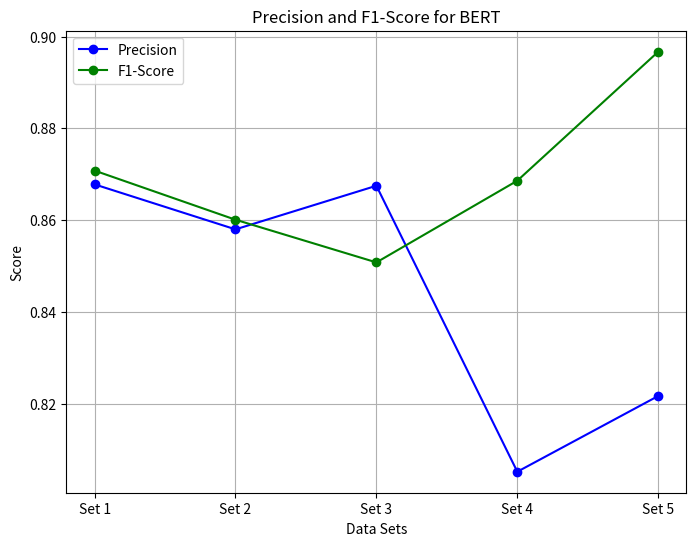

This figure's Python source:
import matplotlib.pyplot as plt

# Data for Precision and F1-Score
precision = [0.8678, 0.858, 0.8675, 0.8052, 0.8217]
f1_score = [0.8708, 0.8601, 0.8508, 0.8686, 0.8967]

# Labels for the x-axis (e.g., set numbers or indices)
x_labels = ['Set 1', 'Set 2', 'Set 3', 'Set 4', 'Set 5']

# Create the plot
plt.figure(figsize=(8, 6))
plt.plot(x_labels, precision, label='Precision', marker='o', linestyle='-', color='b')
plt.plot(x_labels, f1_score, label='F1-Score', marker='o', linestyle='-', color='g')

# Adding title and labels
plt.title('Precision and F1-Score for BERT')
plt.xlabel('Data Sets')
plt.ylabel('Score')
plt.legend()

# Display the plot
plt.grid(True)
plt.show()
